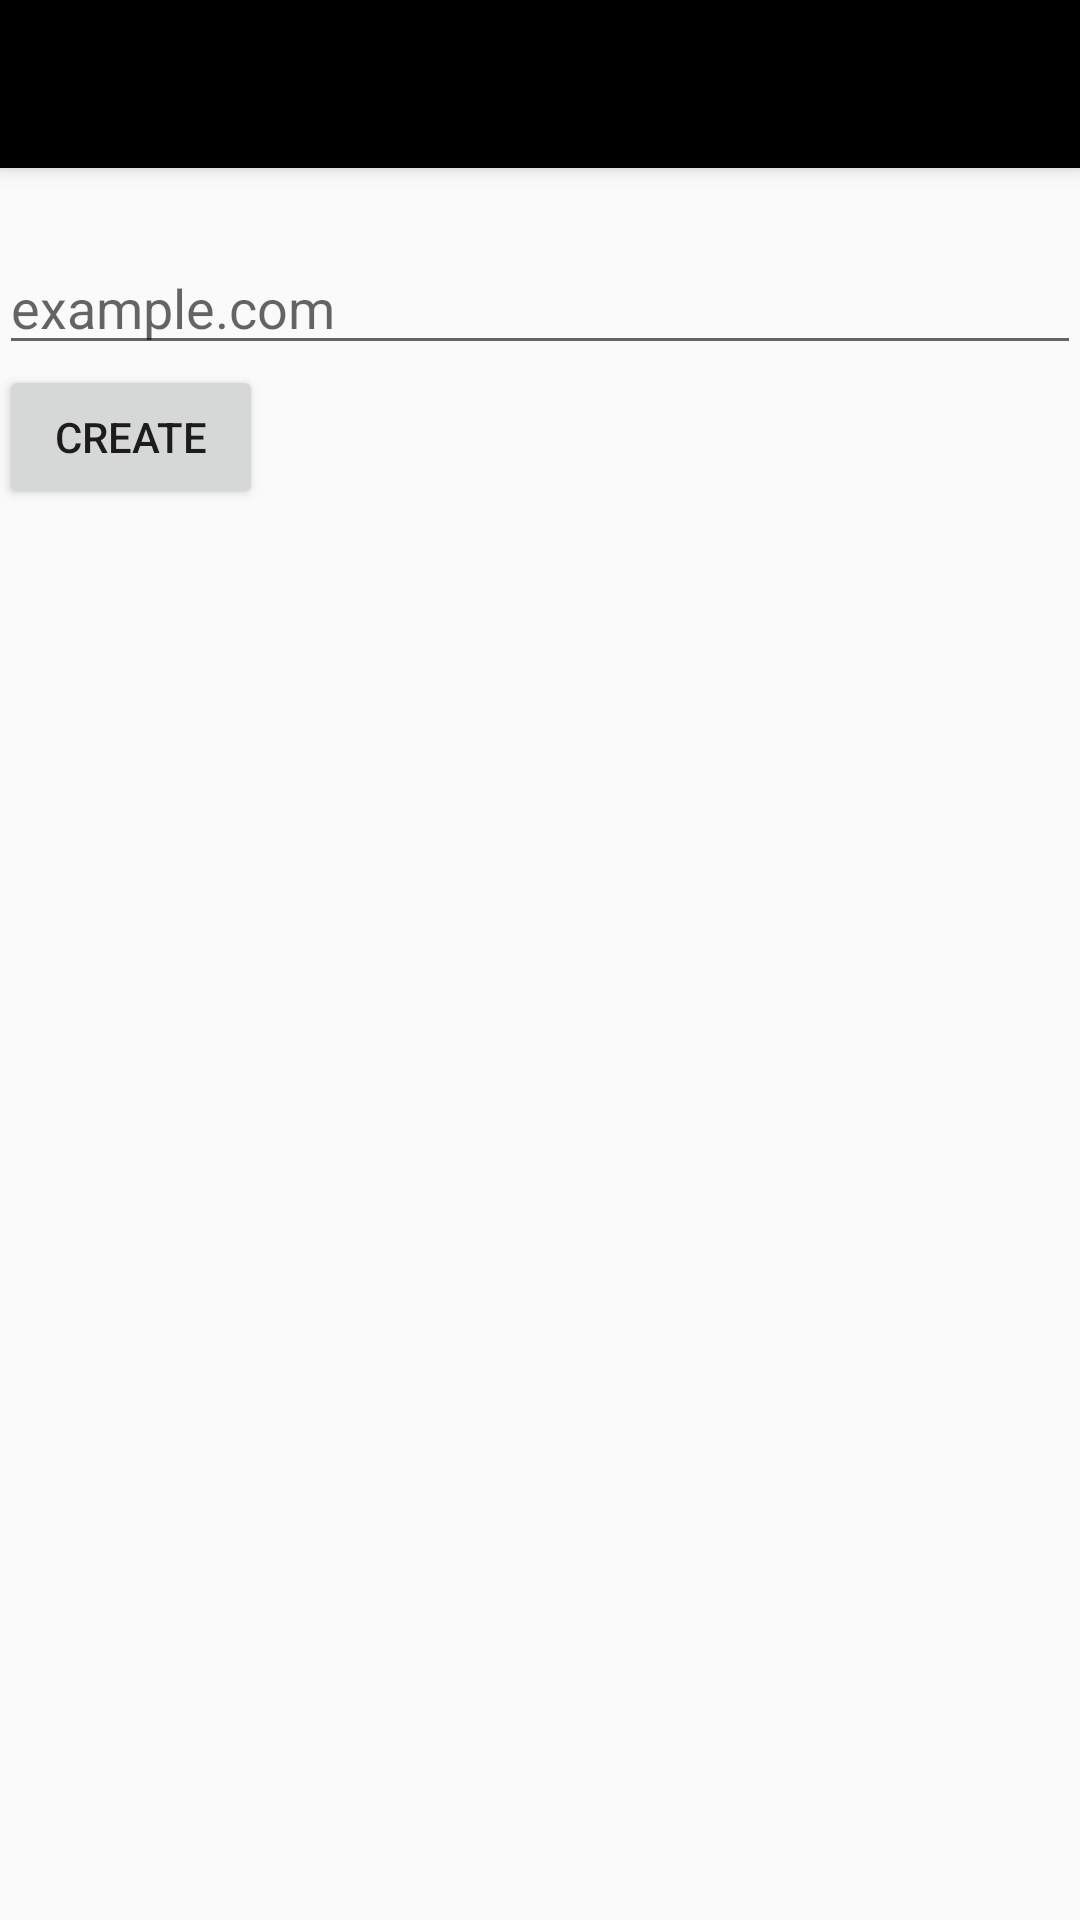

Here is an Android app screen rendered from its layout file. Give the layout XML and the strings, colors and styles it references.
<!-- AndroidManifest.xml: application theme AppTheme.NoActionBar -->
<!-- res/layout/activity_create_ping.xml -->
<?xml version="1.0" encoding="utf-8"?>
<LinearLayout xmlns:android="http://schemas.android.com/apk/res/android"
    android:layout_width="match_parent"
    android:layout_height="match_parent"
    android:orientation="vertical">

    <include layout="@layout/toolbar" />

    <RelativeLayout xmlns:tools="http://schemas.android.com/tools"
        android:layout_width="match_parent"
        android:layout_height="match_parent"
        android:paddingLeft="@dimen/activity_horizontal_margin"
        android:paddingRight="@dimen/activity_horizontal_margin"
        android:paddingTop="@dimen/activity_vertical_margin"
        android:paddingBottom="@dimen/activity_vertical_margin"
        tools:context="com.example.mtoolkit.ping.CreatePingActivity">

        <LinearLayout
            android:orientation="vertical"
            android:layout_width="match_parent"
            android:layout_height="match_parent">

            <include layout="@layout/error"/>

            <LinearLayout
                android:orientation="horizontal"
                android:layout_width="match_parent"
                android:layout_height="wrap_content">

                <EditText
                    android:layout_width="0dp"
                    android:layout_height="wrap_content"
                    android:id="@+id/ip"
                    android:layout_weight="3"
                    android:hint="@string/url_example" />

            </LinearLayout>

            <Button
                android:layout_width="wrap_content"
                android:layout_height="wrap_content"
                android:text="@string/create_button"
                android:id="@+id/create"
                android:onClick="createPing" />
        </LinearLayout>
    </RelativeLayout>
</LinearLayout>
<!-- res/layout/toolbar.xml (included above) -->
<android.support.v7.widget.Toolbar xmlns:android="http://schemas.android.com/apk/res/android"
    android:id="@+id/toolbar"
    android:layout_width="match_parent"
    android:layout_height="?attr/actionBarSize"
    android:background="?attr/colorPrimary"
    android:elevation="4dp"
    android:theme="@style/AppTheme.Toolbar">
    <RelativeLayout
        android:layout_width="wrap_content"
        android:layout_height="wrap_content">
        <ImageView
            android:layout_height="wrap_content"
            android:layout_width="wrap_content"
            android:layout_alignParentLeft="true"
            android:id="@+id/logo"
            android:src="@drawable/logo"
            android:visibility="gone"/>
    </RelativeLayout>
</android.support.v7.widget.Toolbar>
<!-- res/layout/error.xml (included above) -->
<?xml version="1.0" encoding="utf-8"?>
<TextView xmlns:android="http://schemas.android.com/apk/res/android"
    android:layout_width="wrap_content"
    android:layout_height="wrap_content"
    android:textAppearance="?android:attr/textAppearanceMedium"
    android:text="@string/invalid_input"
    android:textColor="@color/colorError"
    android:id="@+id/error_view"
    android:visibility="invisible"/>
<!-- resources referenced by this layout -->
<resources>
  <color name="colorError">#FF0000</color>
  <!-- drawable logo: png bitmap (drawable-hdpi, 11982 bytes) -->
  <string name="create_button">Create</string>
  <string name="invalid_input">Invalid input</string>
  <string name="url_example">example.com</string>
  <style name="AppTheme.Toolbar" parent="ThemeOverlay.AppCompat.ActionBar">
          <item name="colorPrimary">@color/toolbarColor</item>
          <item name="android:textColorPrimary">@color/toolbarTextColorPrimary</item>
          <item name="android:textColorSecondary">@color/toolbarTextColorSecondary</item>
          <item name="android:textColor">@color/toolbarTextColorSecondary</item>
  
          <item name="android:colorBackground">@android:color/white</item>
          <item name="listChoiceBackgroundIndicator">@android:color/white</item>
      </style>
  <style name="AppTheme.NoActionBar">
          <item name="windowActionBar">false</item>
          <item name="windowNoTitle">true</item>
      </style>
  <color name="toolbarColor">#000000</color>
  <color name="toolbarTextColorPrimary">#ffffff</color>
  <color name="toolbarTextColorSecondary">#000000</color>
</resources>
